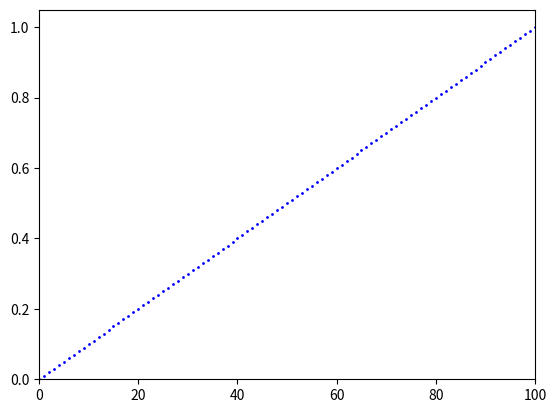
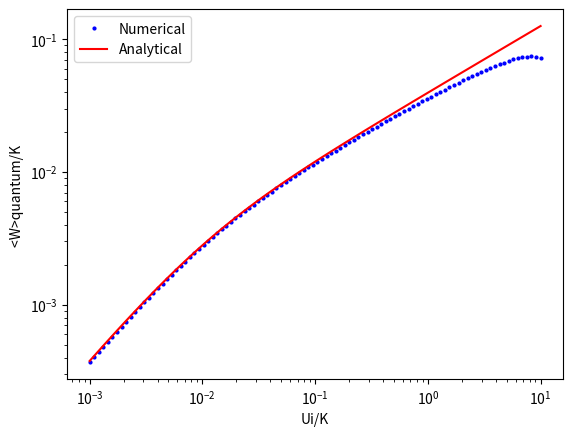
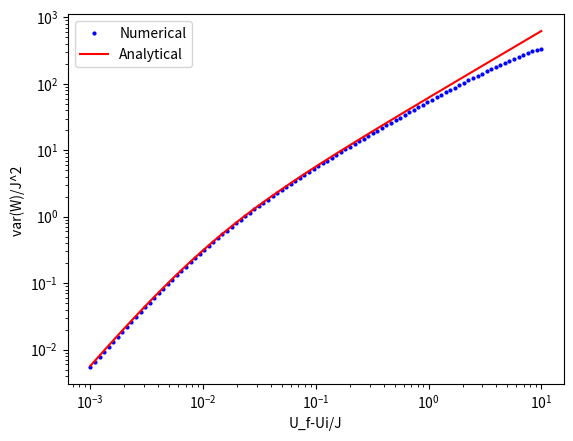

Write Python code to recreate these figures, in order.
import numpy as np
from scipy.linalg import eigh
import matplotlib.pyplot as plt

def twomode_bose_hubbard_hamiltonian(N, K, U):
    """
    Constructs the two-mode Bose-Hubbard Hamiltonian matrix in the Fock basis (left-right basis)
    
    Parameters:
    - N: Total number of bosons
    - K: Tunneling coefficient
    - U: Self-interaction coefficient
    
    Returns:
    - H: The Hamiltonian matrix 
    """
    # Label of basis states: 0 to N bosons in mode 1 (left well) , rest in mode 2 (right well)
    dim = N + 1
    
    # Initialize the Hamiltonian matrix
    H = np.zeros((dim, dim))
    
    # Interaction term (dagonal): U/4 *(n1-n2)^2 
    for n1 in range(N + 1):
        n2 = N - n1
        interaction_energy = (U / 4) * (n1 - n2)**2
        H[n1, n1] = interaction_energy
    
    # Tunneling term: -k/2 * (a1^dagger a2 + a2^dagger a1)
    for n1 in range(1, N + 1):
        # Off-diagonal tunneling elements
        H[n1, n1 - 1] = H[n1 - 1, n1] = -K/2 * np.sqrt(n1 * (N - n1 + 1))
    
    return H

##############################################################################################################################################

# Parameters initialization
N = 100 # Number of particles
K = 10   # Tunneling strength 
U_f=0*K
# Construct the final Hamiltonian
H_f = twomode_bose_hubbard_hamiltonian(N, K, U_f)
# Final plasma frequency
omega_f=K*(U_f*N/K+1)**0.5

# In the following we study the energy spectrum of H_f
final_eigenvalues, final_eigenvectors = eigh(H_f)
spectrum_label=np.arange(0,final_eigenvalues.shape[0],1)
plt.plot(spectrum_label,(final_eigenvalues-final_eigenvalues[0])/omega_f/N,'o',markersize=1,color='blue')
plt.xlim(0,100)
plt.ylim(0)
plt.show()
print(final_eigenvalues[2],final_eigenvalues[0],final_eigenvalues[2]-final_eigenvalues[1],omega_f)

##############################################################################################################################################
# Possible initial values of the self interaction term
U_range=np.geomspace(pow(10,-3)*K,pow(10,1)*K,100)

# Evaluation of the average work and the real part of the variance for a sudden quench
W=[]
W_analytic=[]
W_squared_analytic=[] # second moment of work
W_var=[]
W_var_analytic=[]

for U_i in U_range:
    H_i = twomode_bose_hubbard_hamiltonian(N, K, U_i)
    omega_i = K * (U_i * N / K + 1)**0.5
    
    eigenvalues, eigenvectors = eigh(H_i)
    ground_state = eigenvectors[:, 0]
    second_exited = eigenvectors[:, 2] 
    

    # We need to make sure that the value of the eigenstate of the ground state of H_i is positive in the origine of the 
    # x=(n1-n2)/2 axis
    origine = N// 2
    
    if ground_state[origine] < 0:
        ground_state = -ground_state
        
    # The second exited state must be negative in yhe origine
    if second_exited[origine] >0:
        second_exited = -second_exited
        
    # Initial superposition
    initial_state = 1/np.sqrt(2) * (ground_state -second_exited)

    # Evaluation of the average work for every U_i
    W.append(np.dot(initial_state,H_f.dot(initial_state))-np.dot(initial_state,H_i.dot(initial_state)))
    W_analytic.append(N/4*(U_f-U_i)*K/omega_i*(3-np.sqrt(2)))
    
    # Evaluation of the variance
    work_op=H_f-H_i
    work_op_squared=work_op@work_op
    W_var.append(np.dot(initial_state,work_op_squared.dot(initial_state))-np.dot(initial_state,work_op.dot(initial_state))**2)
    W_var_analytic.append((N*(U_f-U_i)*K/omega_i)**2/16*(21-6*np.sqrt(2))-(N/4*(U_f-U_i)*K/omega_i*(3-np.sqrt(2)))**2)


# Array for the plots
Average_quantum_work=np.array(W)
Average_quantum_work_analytic=np.array(W_analytic)
Work_variance=np.array(W_var)
Work_variance_analytic=np.array(W_var_analytic)

# Plot of the average quantum work
plt.plot(U_range/K, np.abs(Average_quantum_work/N/K),'o',markersize=2,label='Numerical',color='blue')
plt.plot(U_range/K, np.abs(Average_quantum_work_analytic/K/N),label='Analytical',color='red')
plt.xlabel('Ui/K')
plt.ylabel('<W>quantum/K ')
plt.xscale('log')
plt.yscale('log')
plt.legend()
plt.show()

#Plot of the work variance
plt.plot(U_range/K, Work_variance/(K**2),'o',markersize=2,label='Numerical',color='blue')
plt.plot(U_range/K, Work_variance_analytic/(K**2),label='Analytical',color='red')
plt.xlabel('U_f-Ui/J')
plt.ylabel('var(W)/J^2 ')
plt.xscale('log')
plt.yscale('log')
plt.legend()
plt.show()
